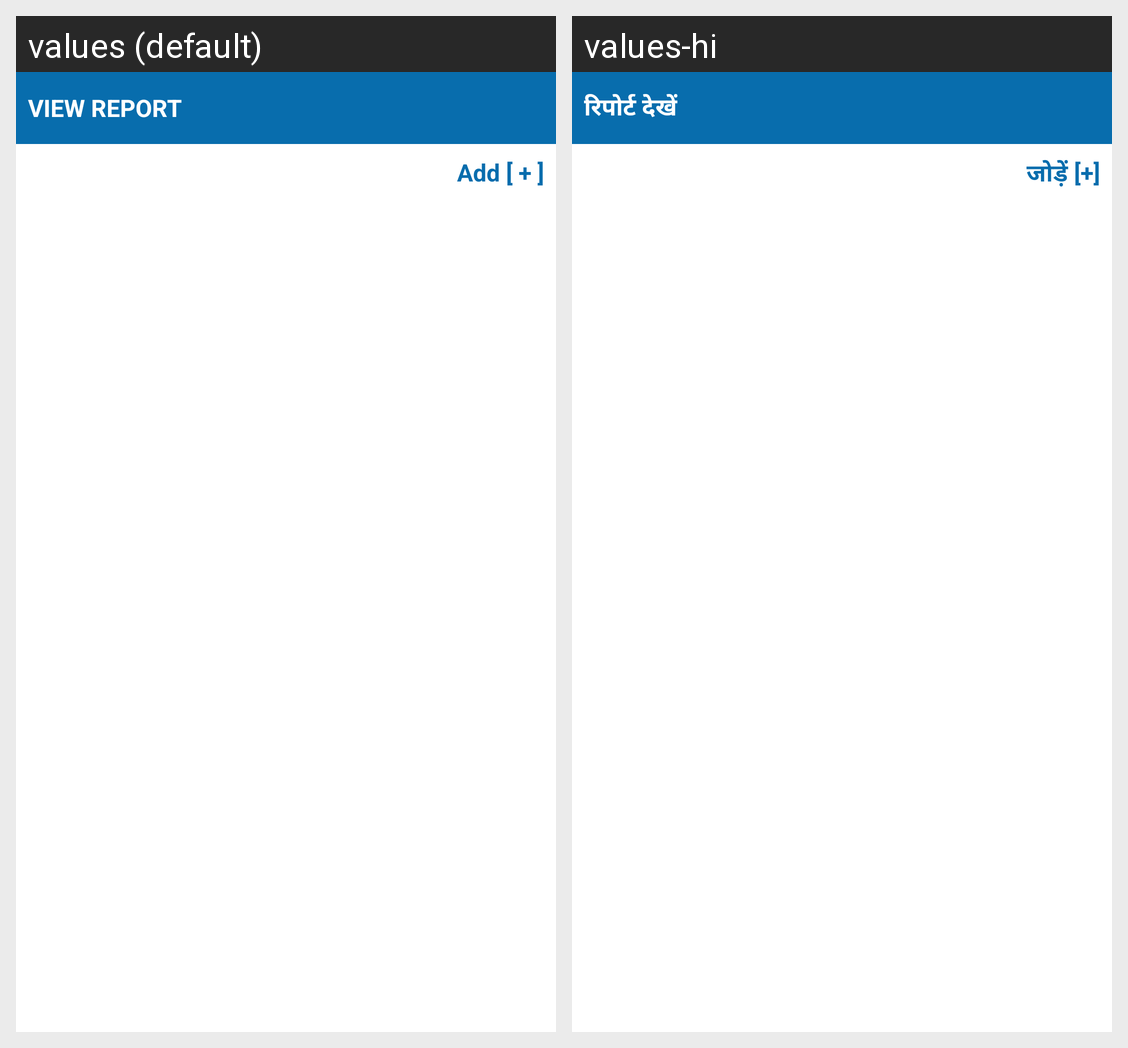

The same Android screen rendered under two of its app's locales, left to right. List the strings drawn on it with the default value and each locale's translation.
Android screen res/layout/activity_reporting_view.xml rendered under 2 locales, left to right: values (default), values-hi. Device: Nexus 5 (rendered at 1080×1920; each locale shown at half size, 540×960, under a caption strip naming it); theme AppTheme.
Strings drawn on this screen, with the default value and each locale's value (text and hints the layout hard-codes, and strings that could not be matched under every locale, appear in the picture but are not listed):

label_viewReport
  values: View Report
  values-hi: रिपोर्ट देखें

label_linkAdd
  values: Add [ + ]
  values-hi: जोड़ें [+]
